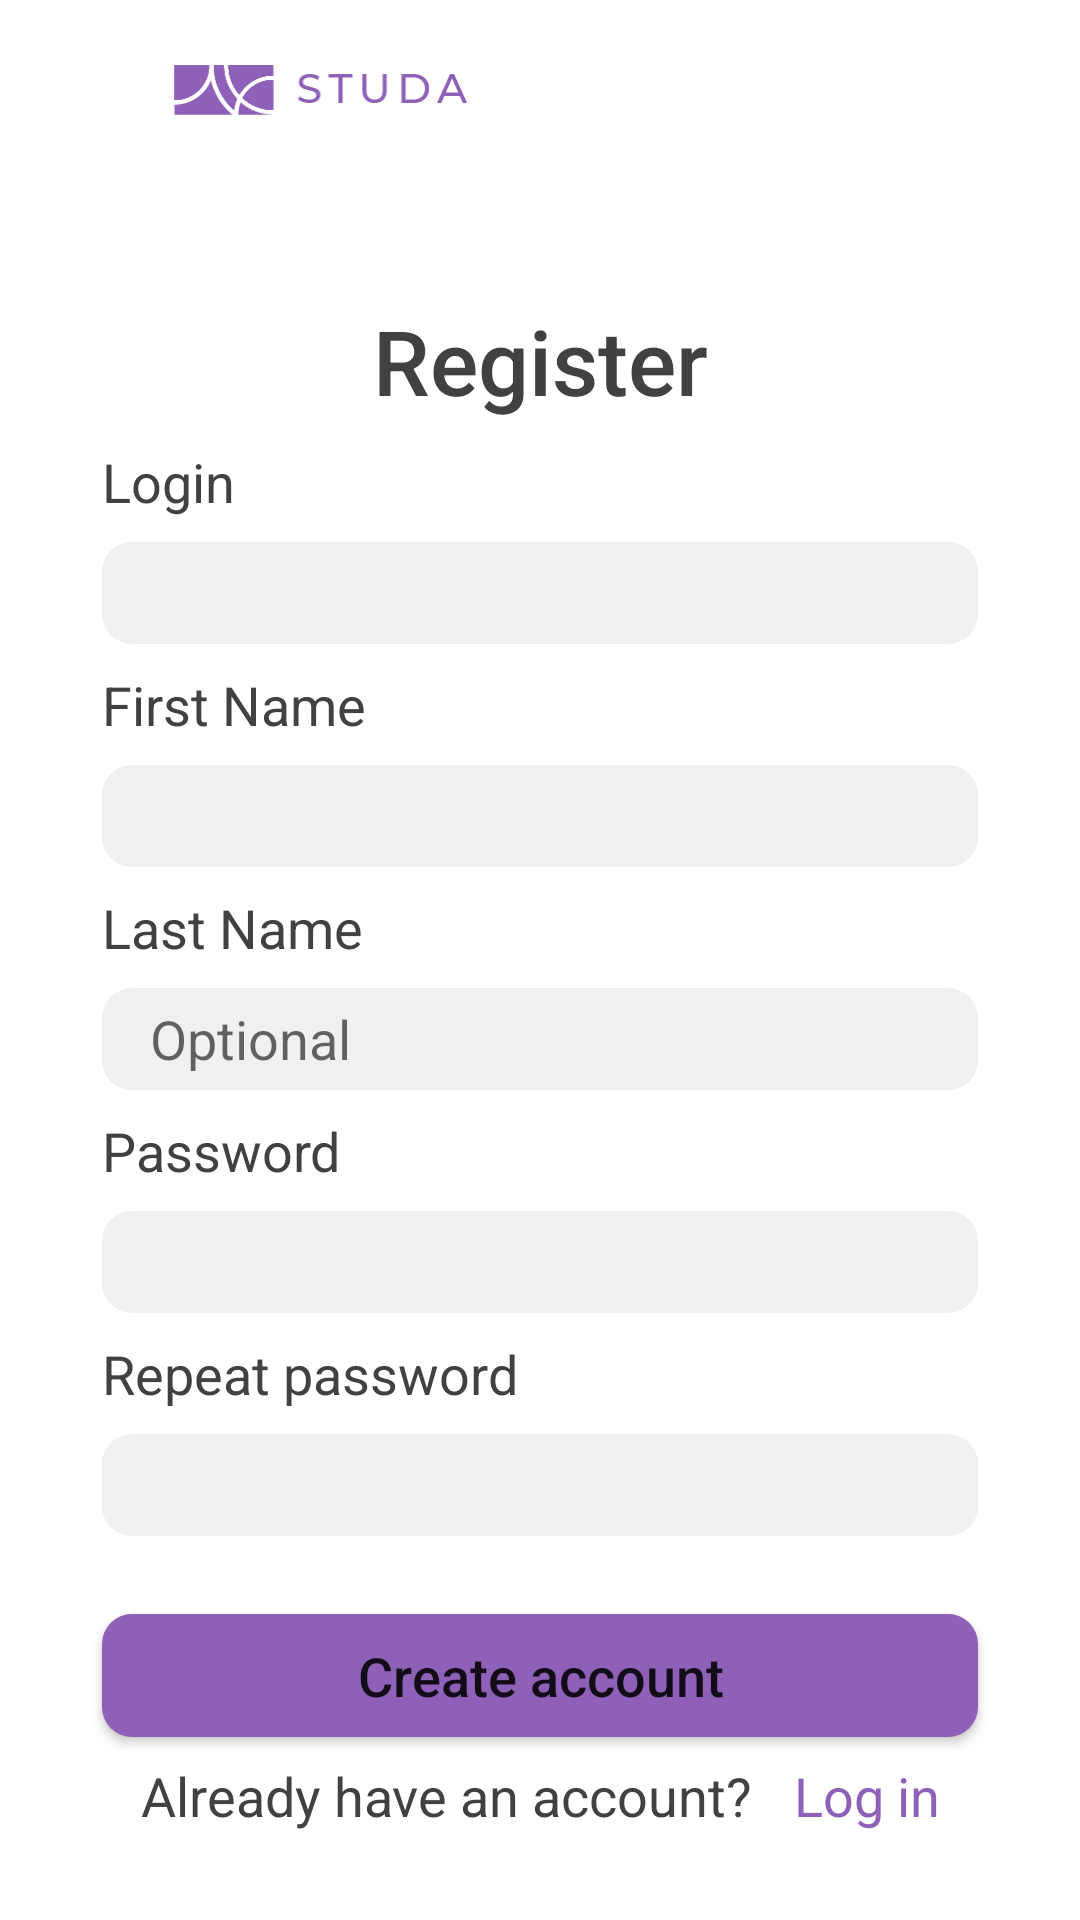

This screen was rendered from an Android layout file. Write that file and the resources it references.
<!-- AndroidManifest.xml: application theme AppTheme -->
<!-- res/layout/fragment_register.xml -->
<?xml version="1.0" encoding="utf-8"?>
<androidx.constraintlayout.widget.ConstraintLayout xmlns:android="http://schemas.android.com/apk/res/android"
    xmlns:app="http://schemas.android.com/apk/res-auto"
    xmlns:tools="http://schemas.android.com/tools"
    android:layout_width="match_parent"
    android:layout_height="match_parent">

    <ImageButton
        android:id="@+id/back_button"
        android:layout_width="29dp"
        android:layout_height="29dp"
        android:layout_marginStart="16dp"
        android:layout_marginTop="16dp"
        android:background="@android:color/transparent"
        android:src="@mipmap/arrow_back_24dp"
        app:layout_constraintStart_toStartOf="parent"
        app:layout_constraintTop_toTopOf="parent"
        app:tint="@color/colorTextDark" />

    <ImageView
        android:layout_width="100dp"
        android:layout_height="18dp"
        android:layout_marginStart="13dp"
        android:layout_marginTop="21dp"
        android:src="@mipmap/studa_logo_title_100dp"
        app:layout_constraintStart_toEndOf="@+id/back_button"
        app:layout_constraintTop_toTopOf="parent"
        app:tint="@color/colorAccent" />

    <LinearLayout
        android:id="@+id/linearLayout"
        android:layout_width="match_parent"
        android:layout_height="0dp"
        android:layout_marginTop="100dp"
        android:clipToPadding="false"
        android:orientation="vertical"
        android:paddingHorizontal="34dp"
        android:paddingBottom="16dp"
        app:layout_constraintEnd_toEndOf="parent"
        app:layout_constraintStart_toStartOf="parent"
        app:layout_constraintTop_toTopOf="parent">

        <TextView
            android:layout_width="match_parent"
            android:layout_height="wrap_content"
            android:layout_marginBottom="8dp"
            android:fontFamily="sans-serif-medium"
            android:gravity="center"
            android:text="@string/register"
            android:textColor="@color/colorTextDark"
            android:textSize="30sp" />

        <TextView
            android:layout_width="wrap_content"
            android:layout_height="wrap_content"
            android:layout_marginBottom="8dp"
            android:text="@string/login"
            android:textColor="@color/colorTextDark"
            android:textSize="18sp" />

        <EditText
            android:id="@+id/login_input"
            android:layout_width="match_parent"
            android:layout_height="34dp"
            android:layout_marginBottom="8dp"
            android:background="@drawable/round_button_gray"
            android:inputType="textNoSuggestions"
            android:padding="8dp"
            android:paddingStart="16dp"
            android:textColor="@color/colorTextDark" />

        <TextView
            android:layout_width="wrap_content"
            android:layout_height="wrap_content"
            android:layout_marginBottom="8dp"
            android:text="@string/first_name"
            android:textColor="@color/colorTextDark"
            android:textSize="18sp" />

        <EditText
            android:id="@+id/first_name_input"
            android:layout_width="match_parent"
            android:layout_height="34dp"
            android:layout_marginBottom="8dp"
            android:background="@drawable/round_button_gray"
            android:inputType="textNoSuggestions"
            android:padding="8dp"
            android:paddingStart="16dp"
            android:textColor="@color/colorLightGray"
            tools:ignore="RtlSymmetry" />

        <TextView
            android:layout_width="wrap_content"
            android:layout_height="wrap_content"
            android:layout_marginBottom="8dp"
            android:text="@string/last_name"
            android:textColor="@color/colorTextDark"
            android:textSize="18sp" />

        <EditText
            android:id="@+id/last_name_input"
            android:layout_width="match_parent"
            android:layout_height="34dp"
            android:layout_marginBottom="8dp"
            android:background="@drawable/round_button_gray"
            android:hint="@string/optional"
            android:inputType="textNoSuggestions"

            android:paddingStart="16dp"
            android:textColor="@color/colorLightGray"
            tools:ignore="RtlSymmetry" />

        <TextView
            android:layout_width="wrap_content"
            android:layout_height="wrap_content"
            android:layout_marginBottom="8dp"
            android:text="@string/password"
            android:textColor="@color/colorTextDark"
            android:textSize="18sp" />

        <EditText
            android:id="@+id/password_input"
            android:layout_width="match_parent"
            android:layout_height="34dp"
            android:layout_marginBottom="8dp"
            android:background="@drawable/round_button_gray"
            android:inputType="textPassword"
            android:padding="8dp"
            android:paddingStart="16dp"
            android:textColor="@color/colorLightGray"
            tools:ignore="RtlSymmetry" />

        <TextView
            android:layout_width="wrap_content"
            android:layout_height="wrap_content"
            android:layout_marginBottom="8dp"
            android:text="@string/repeat_password"
            android:textColor="@color/colorTextDark"
            android:textSize="18sp" />

        <EditText
            android:id="@+id/repeat_password_input"
            android:layout_width="match_parent"
            android:layout_height="34dp"
            android:layout_marginBottom="26dp"
            android:background="@drawable/round_button_gray"
            android:inputType="textPassword"
            android:padding="8dp"
            android:paddingStart="16dp"
            android:textColor="@color/colorLightGray"
            tools:ignore="RtlSymmetry" />

        <Button
            android:id="@+id/create_account"
            android:layout_width="match_parent"
            android:layout_height="41dp"
            android:background="@drawable/round_button_accent"
            android:elevation="8dp"
            android:insetTop="0dp"
            android:insetBottom="0dp"
            android:text="@string/create_account"
            android:textAllCaps="false"
            android:textSize="18sp"
            app:backgroundTint="@null" />
    </LinearLayout>

    <LinearLayout
        android:layout_width="wrap_content"
        android:layout_height="wrap_content"
        android:clipToPadding="false"
        android:orientation="horizontal"
        android:paddingHorizontal="34dp"
        android:paddingBottom="18dp"
        app:layout_constraintBottom_toBottomOf="parent"
        app:layout_constraintEnd_toEndOf="parent"
        app:layout_constraintStart_toStartOf="parent"
        app:layout_constraintTop_toBottomOf="@+id/linearLayout"
        app:layout_constraintVertical_bias="0.929">

        <TextView
            android:layout_width="wrap_content"
            android:layout_height="wrap_content"
            android:layout_marginBottom="12dp"
            android:gravity="center"
            android:text="@string/bottom_label_register"
            android:textColor="@color/colorTextDark"
            android:textSize="18sp" />

        <TextView
            android:id="@+id/login_button"
            android:layout_width="wrap_content"
            android:layout_height="wrap_content"
            android:textColor="@color/colorAccent"
            android:textSize="18sp"
            android:layout_marginStart="14dp"
            android:text="@string/log_in"/>

    </LinearLayout>


</androidx.constraintlayout.widget.ConstraintLayout>
<!-- resources referenced by this layout -->
<resources>
  <color name="colorAccent">#8F60B7</color>
  <color name="colorLightGray">#F0F0F0</color>
  <color name="colorTextDark">#414141</color>
  <!-- drawable round_button_accent (drawable) -->
  <ripple xmlns:android="http://schemas.android.com/apk/res/android"
      android:color="?android:colorControlHighlight">
      <item>
          <shape android:shape="rectangle">
              <solid android:color="@color/colorAccent" />
              <corners android:radius="10dp" />
          </shape>
      </item>
  </ripple>
  <!-- drawable round_button_gray (drawable-v24) -->
  <ripple xmlns:android="http://schemas.android.com/apk/res/android"
      android:color="?android:colorControlHighlight">
      <item>
          <shape android:shape="rectangle">
              <solid android:color="@color/colorLightGray" />
              <corners android:radius="10dp" />
          </shape>
      </item>
  </ripple>
  <!-- mipmap studa_logo_title_100dp: png bitmap (mipmap-hdpi, 1417 bytes) -->
  <string name="bottom_label_register">Already have an account?</string>
  <string name="create_account">Create account</string>
  <string name="first_name">First Name</string>
  <string name="last_name">Last Name</string>
  <string name="log_in">Log in</string>
  <string name="login">Login</string>
  <string name="optional">Optional</string>
  <string name="password">Password</string>
  <string name="register">Register</string>
  <string name="repeat_password">Repeat password</string>
  <style name="AppTheme" parent="Theme.MaterialComponents.Light.NoActionBar">
          <item name="colorPrimaryDark">@color/colorPre24StatusBarColor</item>
          <item name="colorAccent">@color/colorAccent</item>
          <item name="bottomSheetDialogTheme">@style/BottomSheetDialogTheme</item>
      </style>
  <color name="colorPre24StatusBarColor">#000</color>
  <style name="BottomSheetDialogTheme" parent="Theme.Design.Light.BottomSheetDialog">
          <item name="bottomSheetStyle">@style/BottomSheetStyle</item>
      </style>
  <style name="BottomSheetStyle" parent="Widget.Design.BottomSheet.Modal">
          <item name="android:background">@android:color/transparent</item>
      </style>
</resources>
